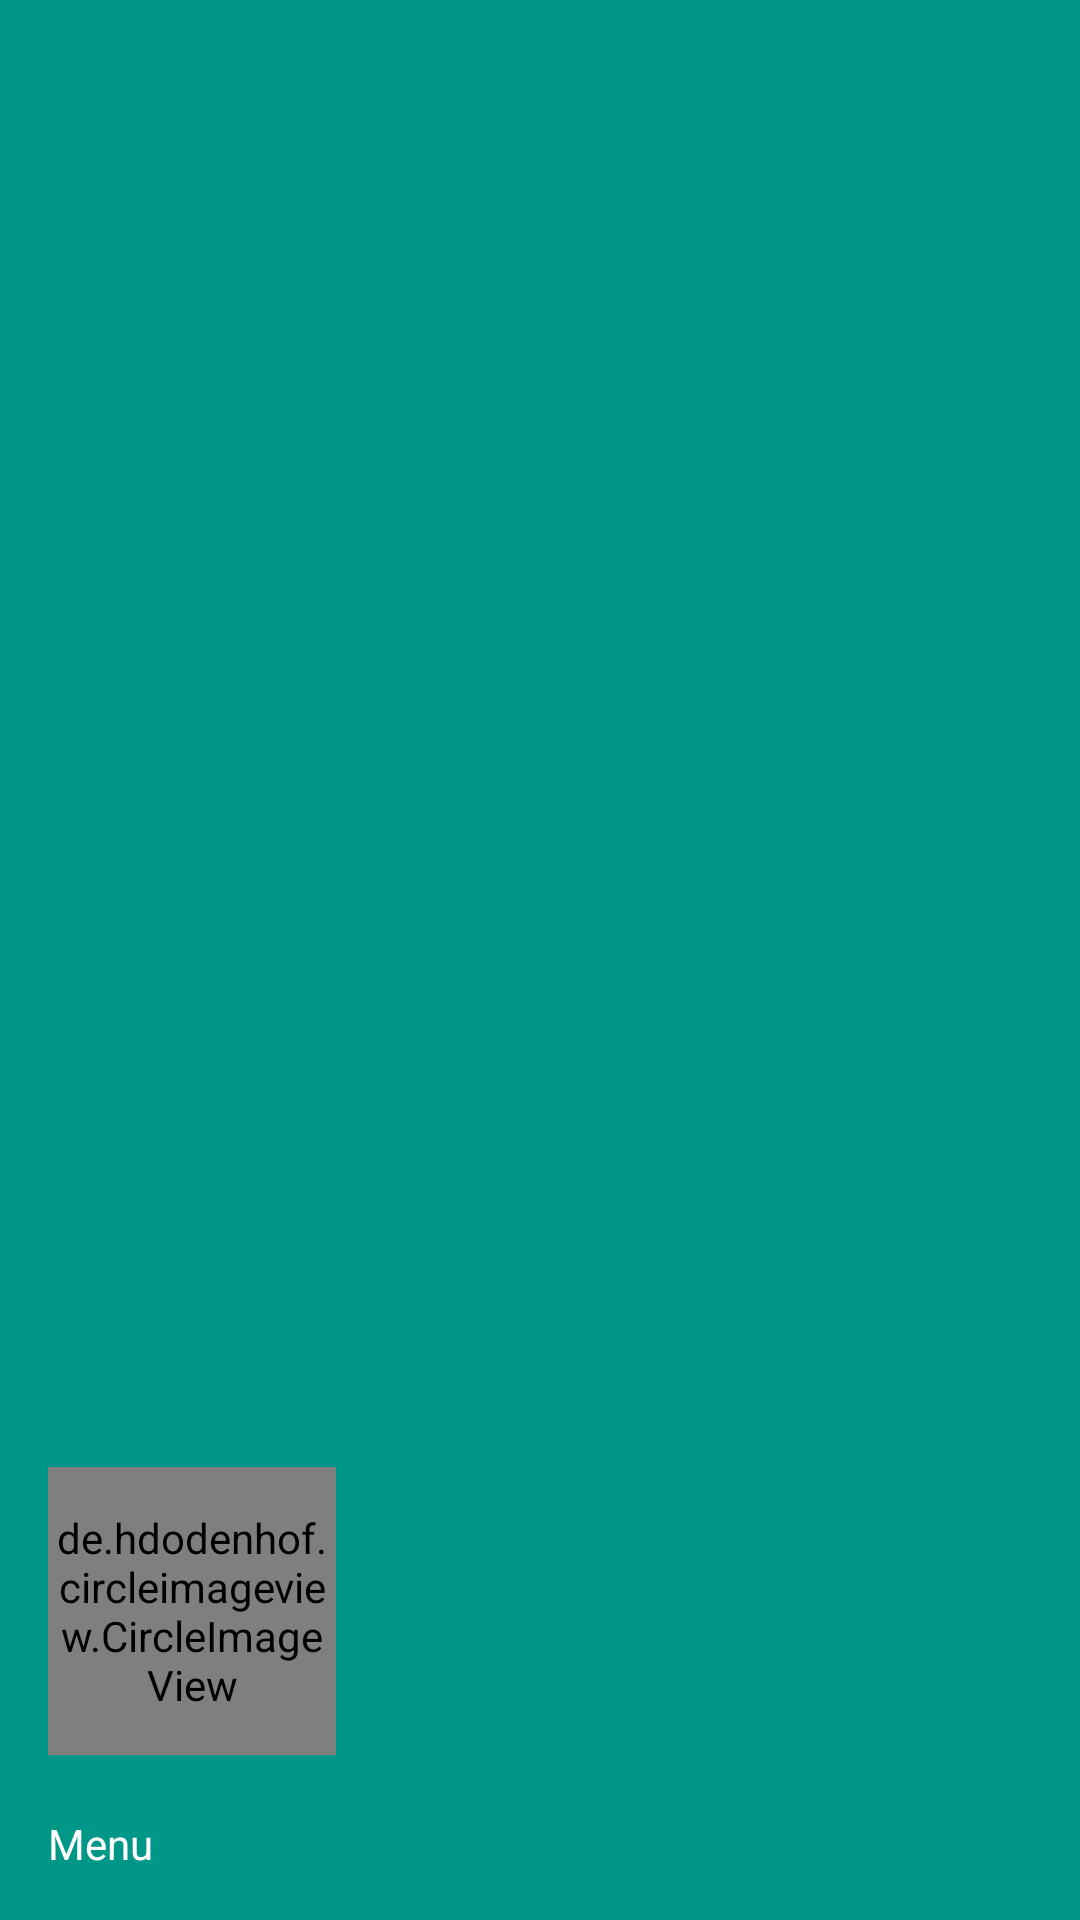

Reconstruct the res/layout file that produces this screen, plus the resources it refers to.
<!-- AndroidManifest.xml: application theme AppTheme -->
<!-- res/layout/nav_header.xml -->
<?xml version="1.0" encoding="utf-8"?>
<LinearLayout xmlns:android="http://schemas.android.com/apk/res/android"
    android:layout_width="match_parent"
    android:layout_height="192dp"
    xmlns:app="http://schemas.android.com/apk/res-auto"
    android:background="#009688"
    android:padding="16dp"
    android:theme="@style/ThemeOverlay.AppCompat.Dark"
    android:orientation="vertical"
    android:gravity="bottom">

    <de.hdodenhof.circleimageview.CircleImageView
        xmlns:app="http://schemas.android.com/apk/res-auto"
        android:id="@+id/profile_image"
        android:layout_width="96dp"
        android:layout_height="96dp"
        android:src="@drawable/ic_launcher"
        app:civ_border_width="2dp"
        app:civ_border_color="#009688"
        android:layout_marginBottom="20dp"/>

    <TextView
        android:layout_width="match_parent"
        android:layout_height="wrap_content"
        android:text="@string/menu_nav_d"
        android:textSize="14sp"
        android:textStyle="normal"
        android:textColor="#FFFFFF"
        android:textAppearance="@style/TextAppearance.AppCompat.Body1"/>
</LinearLayout>
<!-- resources referenced by this layout -->
<resources>
  <!-- drawable ic_launcher: png bitmap (drawable, 20171 bytes) -->
  <string name="menu_nav_d">Menu</string>
  <style name="AppTheme" parent="Theme.AppCompat.Light.NoActionBar">
          
          <item name="colorPrimary">@color/colorPrimary</item>
          <item name="colorPrimaryDark">@color/colorPrimaryDark</item>
          <item name="colorAccent">@color/colorAccent</item>
          <item name="android:actionOverflowButtonStyle">@style/DotsDarkTheme</item>
      </style>
  <color name="colorPrimary">#009688</color>
  <color name="colorPrimaryDark">#00796B</color>
  <color name="colorAccent">#4CAF50</color>
  <style name="DotsDarkTheme" parent="@style/Widget.AppCompat.ActionButton.Overflow">
          <item name="android:tint">#FFFFFF</item>
      </style>
</resources>
